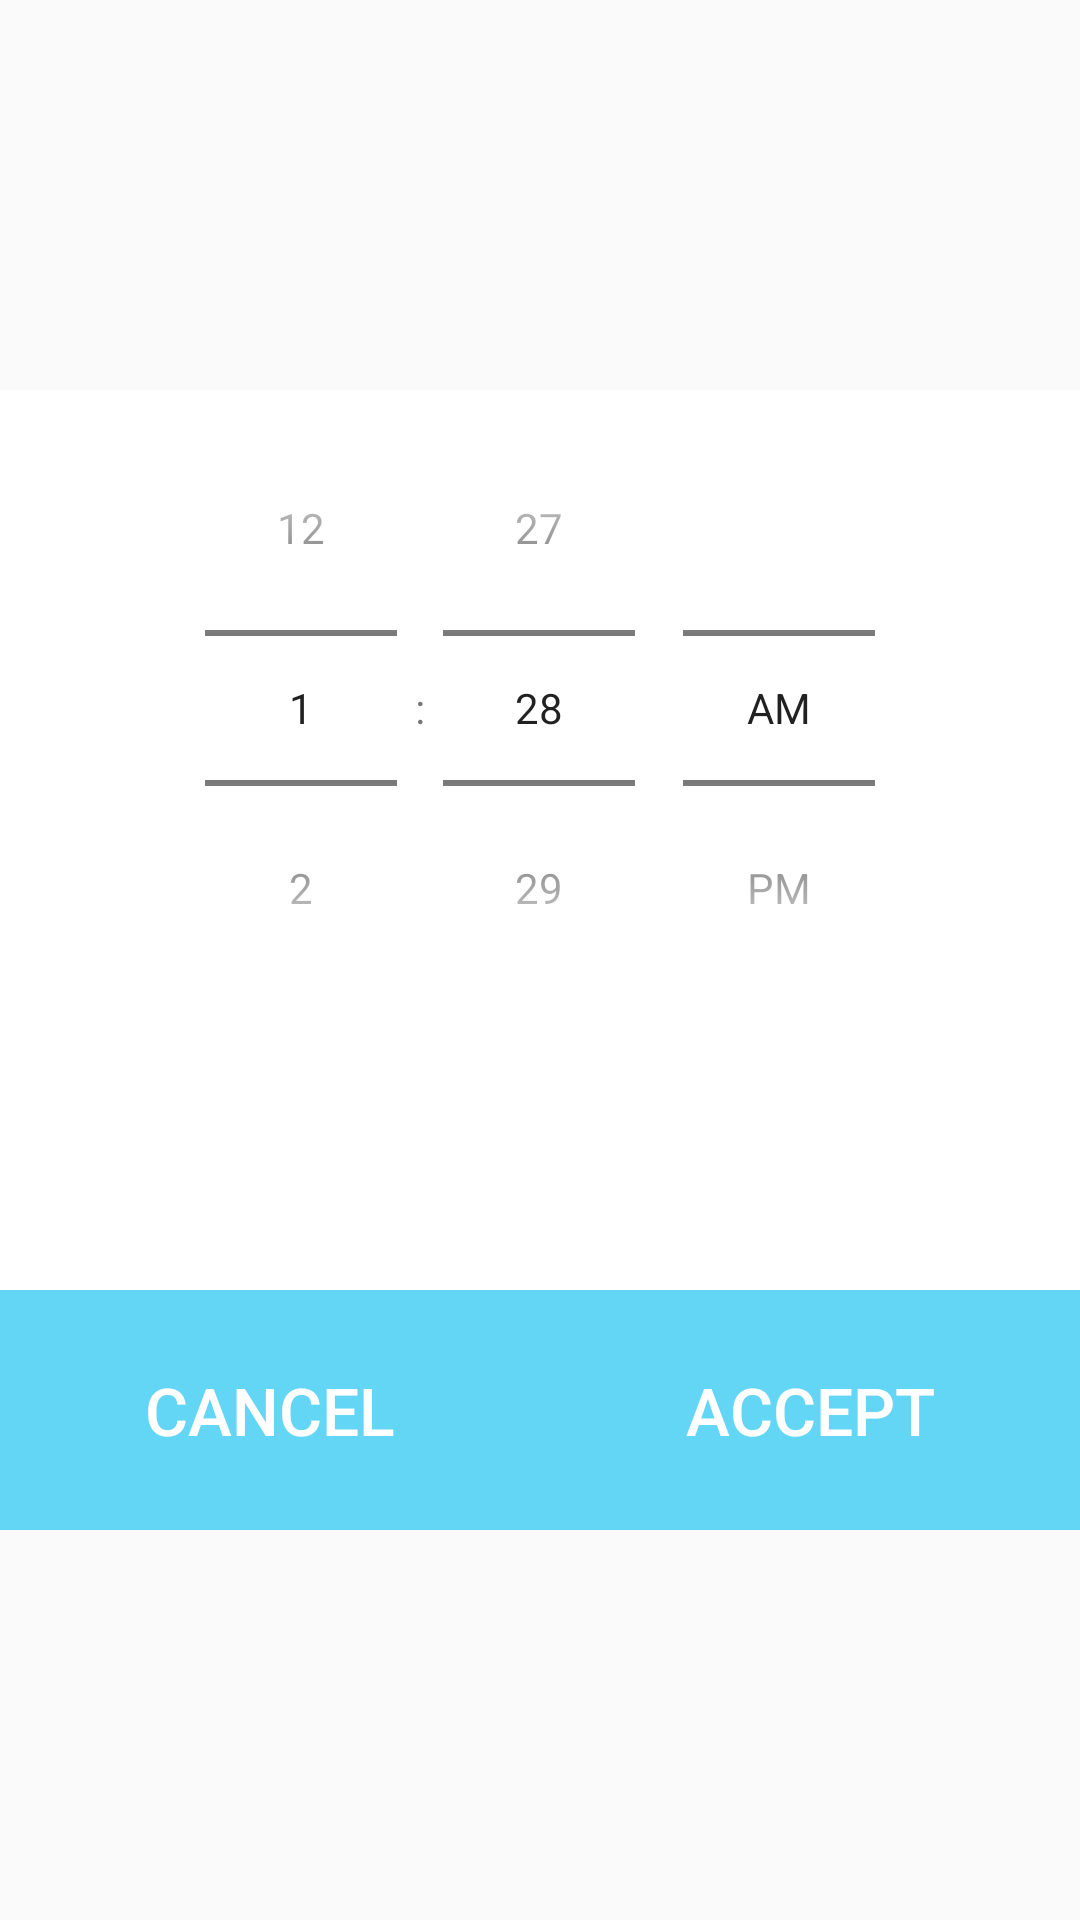

The Android layout XML behind this screen, and the referenced resources:
<!-- AndroidManifest.xml: application theme AppTheme -->
<!-- res/layout/time_selector_layout.xml -->
<?xml version="1.0" encoding="utf-8"?>
<RelativeLayout xmlns:android="http://schemas.android.com/apk/res/android"
    android:orientation="vertical"
    android:layout_width="match_parent"
    android:background="@android:color/transparent"
    android:layout_height="match_parent">



    <LinearLayout
        android:background="@color/color_white"
        android:orientation="vertical"
        android:layout_centerInParent="true"
        android:layout_width="match_parent"
        android:layout_height="wrap_content">
        <TimePicker
            android:id="@+id/time_picker"
            android:layout_centerInParent="true"
            android:layout_gravity="center"
            android:timePickerMode="spinner"
            android:layout_width="match_parent"
            android:layout_height="300dp">

        </TimePicker>
        <LinearLayout
            android:layout_width="match_parent"
            android:layout_height="wrap_content">

            <Button
                android:textSize="22sp"
                android:textColor="#FFF"
                android:textAllCaps="true"
                android:text="@string/cancel"
                android:background="@color/colorPrimary"
                android:layout_weight="1"
                android:id="@+id/cancelar_button"
                android:layout_width="0dp"
                android:layout_height="80dp" />
            <Button
                android:textSize="22sp"
                android:textColor="#FFF"
                android:textAllCaps="true"
                android:text="@string/accept"
                android:background="@color/colorPrimary"
                android:layout_weight="1"
                android:id="@+id/aceptar_button"
                android:layout_width="0dp"
                android:layout_height="80dp" />


        </LinearLayout>


    </LinearLayout>



</RelativeLayout>
<!-- resources referenced by this layout -->
<resources>
  <color name="colorPrimary">#64d6f5</color>
  <color name="color_white">#FFF</color>
  <string name="accept">Accept</string>
  <string name="cancel">Cancel</string>
  <style name="AppTheme" parent="Theme.AppCompat.DayNight.NoActionBar">
          
          <item name="colorPrimary">@color/colorPrimary</item>
          <item name="colorPrimaryDark">@color/colorPrimaryDark</item>
          <item name="colorAccent">@color/colorAccent</item>
      </style>
  <color name="colorPrimaryDark">#3e9bb3</color>
  <color name="colorAccent">#116e85</color>
</resources>
